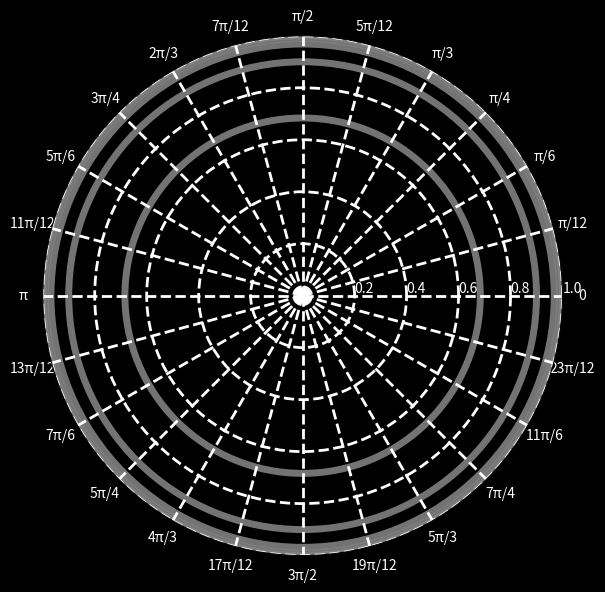

Python code for this plot:
# polar_grid_code.py
import matplotlib.pyplot as plt
import numpy as np
import argparse
from fractions import Fraction
from typing import List, Optional
import os

# Default configuration values
DEFAULT_ASPECT: str = "16:9"
DEFAULT_COLOR_SCHEME: str = "white-on-black"
DEFAULT_TRANSPARENT: bool = False
DEFAULT_ANGLE_ORIGIN: str = "E"
DEFAULT_RADIAL_LINES: int = 24
DEFAULT_EDGE_THICKNESS: float = 5
DEFAULT_GRIDLINE_THICKNESS: float = 2
DEFAULT_RADIUS_SCALE: str = "inverse"
DEFAULT_RING_THICKNESS: float = 5
DEFAULT_RING_ALPHA: float = 0.9
DEFAULT_ANGLE_MODE: str = "angular"  # 'angular' or 'arc'
DEFAULT_DIRECTION: str = "counterclockwise"  # 'clockwise' or 'counterclockwise'


def format_radian_labels(num_lines: int) -> List[str]:
    labels: List[str] = []
    for angle in np.linspace(0, 2 * np.pi, num_lines, endpoint=False):
        frac = Fraction(angle / np.pi).limit_denominator()
        if frac.numerator == 0:
            labels.append("0")
        elif frac == 1:
            labels.append("π")
        elif frac.denominator == 1:
            labels.append(f"{frac.numerator}π")
        elif frac.numerator == 1:
            labels.append(f"π/{frac.denominator}")
        else:
            labels.append(f"{frac.numerator}π/{frac.denominator}")
    return labels


def scale_radii(num_rings: int, scale_type: str = "linear") -> np.ndarray:
    x = np.linspace(0.1, 1, num_rings)
    if scale_type == "linear":
        return x
    elif scale_type == "log":
        return np.logspace(np.log10(0.1), 0, num_rings)
    elif scale_type == "sqrt":
        return np.sqrt(np.linspace(0, 1, num_rings))
    elif scale_type == "inverse":
        return 1 - np.logspace(-2, 0, num_rings)
    elif scale_type == "exp":
        return (np.exp(np.linspace(0, 1, num_rings)) - 1) / (np.e - 1)
    else:
        return x


def plot_polar_grid(
    output_aspect: str = DEFAULT_ASPECT,
    color_scheme: str = DEFAULT_COLOR_SCHEME,
    angle_marker: Optional[float] = None,
    transparent: bool = DEFAULT_TRANSPARENT,
    angle_origin: str = DEFAULT_ANGLE_ORIGIN,
    radial_lines: int = DEFAULT_RADIAL_LINES,
    filename: Optional[str] = None,
    edge_thickness: float = DEFAULT_EDGE_THICKNESS,
    gridline_thickness: float = DEFAULT_GRIDLINE_THICKNESS,
    radius_scale: str = DEFAULT_RADIUS_SCALE,
    angle_mode: str = DEFAULT_ANGLE_MODE,
    direction: str = DEFAULT_DIRECTION,
) -> None:
    fig_aspect_ratios: dict[str, tuple[float, float]] = {
        "1:1": (6, 6),
        "4:3": (8, 6),
        "16:9": (12, 6.75),
    }
    fig_size = fig_aspect_ratios.get(output_aspect, (12, 6.75))

    if color_scheme == "white-on-black":
        bg_color = "black"
        fg_color = "white"
    else:
        bg_color = "white"
        fg_color = "black"

    fig = plt.figure(figsize=fig_size, facecolor="none" if transparent else bg_color)
    ax = fig.add_subplot(111, polar=True, facecolor="none" if transparent else bg_color)

    ax.set_theta_zero_location(angle_origin)
    ax.set_theta_direction(-1 if direction == "clockwise" else 1)
    ax.set_rlabel_position(0)

    # Determine tick locations
    if angle_mode == "arc":
        ticks = np.array([i % (2 * np.pi) for i in range(radial_lines + 1)])
        labels = [str(i) for i in range(radial_lines + 1)]
    else:
        ticks = np.linspace(0, 2 * np.pi, radial_lines, endpoint=False)
        labels = format_radian_labels(radial_lines)

    ax.set_xticks(ticks)
    ax.set_xticklabels(labels)

    ax.grid(True, color=fg_color, linestyle="--", linewidth=gridline_thickness)
    ax.tick_params(colors=fg_color)
    ax.xaxis.label.set_color(fg_color)
    ax.yaxis.label.set_color(fg_color)

    for r in scale_radii(5, radius_scale):
        circle = plt.Circle(
            (0, 0),
            r,
            transform=ax.transData._b,
            color="gray",
            fill=False,
            linewidth=DEFAULT_RING_THICKNESS,
            alpha=DEFAULT_RING_ALPHA,
        )
        ax.add_artist(circle)

    edge_circle = plt.Circle(
        (0, 0),
        1,
        transform=ax.transData._b,
        color="gray",
        fill=False,
        linewidth=edge_thickness,
    )
    ax.add_artist(edge_circle)

    # Plot magenta line if angle_marker is provided
    if angle_marker is not None:
        ax.plot([angle_marker, angle_marker], [0, 1], color="magenta", linewidth=2)

    if filename and os.path.exists(os.path.dirname(filename) or "."):
        plt.savefig(filename, transparent=transparent, facecolor=fig.get_facecolor())
        print(f"Saved to {filename}")
    else:
        plt.show()


if __name__ == "__main__":
    parser = argparse.ArgumentParser(description="Plot a generic polar grid.")
    parser.add_argument(
        "--aspect",
        choices=["1:1", "4:3", "16:9"],
        default=DEFAULT_ASPECT,
        help="Output aspect ratio.",
    )
    parser.add_argument(
        "--color",
        choices=["white-on-black", "black-on-white"],
        default=DEFAULT_COLOR_SCHEME,
        help="Color scheme.",
    )
    parser.add_argument(
        "--transparent",
        action="store_true",
        default=DEFAULT_TRANSPARENT,
        help="Transparent background.",
    )
    parser.add_argument(
        "--origin",
        choices=["N", "E", "S", "W", "NW", "NE", "SW", "SE"],
        default=DEFAULT_ANGLE_ORIGIN,
        help="Angle origin (e.g. N for top, E for right).",
    )
    parser.add_argument(
        "--radials",
        type=int,
        default=DEFAULT_RADIAL_LINES,
        help="Number of radial lines.",
    )
    parser.add_argument(
        "--output", type=str, help="Filename to save the plot if the path exists."
    )
    parser.add_argument(
        "--scale",
        choices=["linear", "log", "sqrt", "inverse", "exp"],
        default=DEFAULT_RADIUS_SCALE,
        help="Scaling of radial rings.",
    )
    parser.add_argument(
        "--angle-mode",
        choices=["angular", "arc"],
        default=DEFAULT_ANGLE_MODE,
        help="Mode for radial ticks: angular (fractions of π) or arc (ticks at radians).",
    )
    parser.add_argument(
        "--direction",
        choices=["clockwise", "counterclockwise"],
        default=DEFAULT_DIRECTION,
        help="Direction of increasing angle.",
    )
    parser.add_argument(
        "--angle-marker",
        type=float,
        help="Angle in radians to draw a magenta line from center to edge.",
    )
    args = parser.parse_args()

    plot_polar_grid(
        output_aspect=args.aspect,
        color_scheme=args.color,
        transparent=args.transparent,
        angle_origin=args.origin,
        radial_lines=args.radials,
        filename=args.output,
        radius_scale=args.scale,
        angle_mode=args.angle_mode,
        direction=args.direction,
        angle_marker=args.angle_marker,
    )
